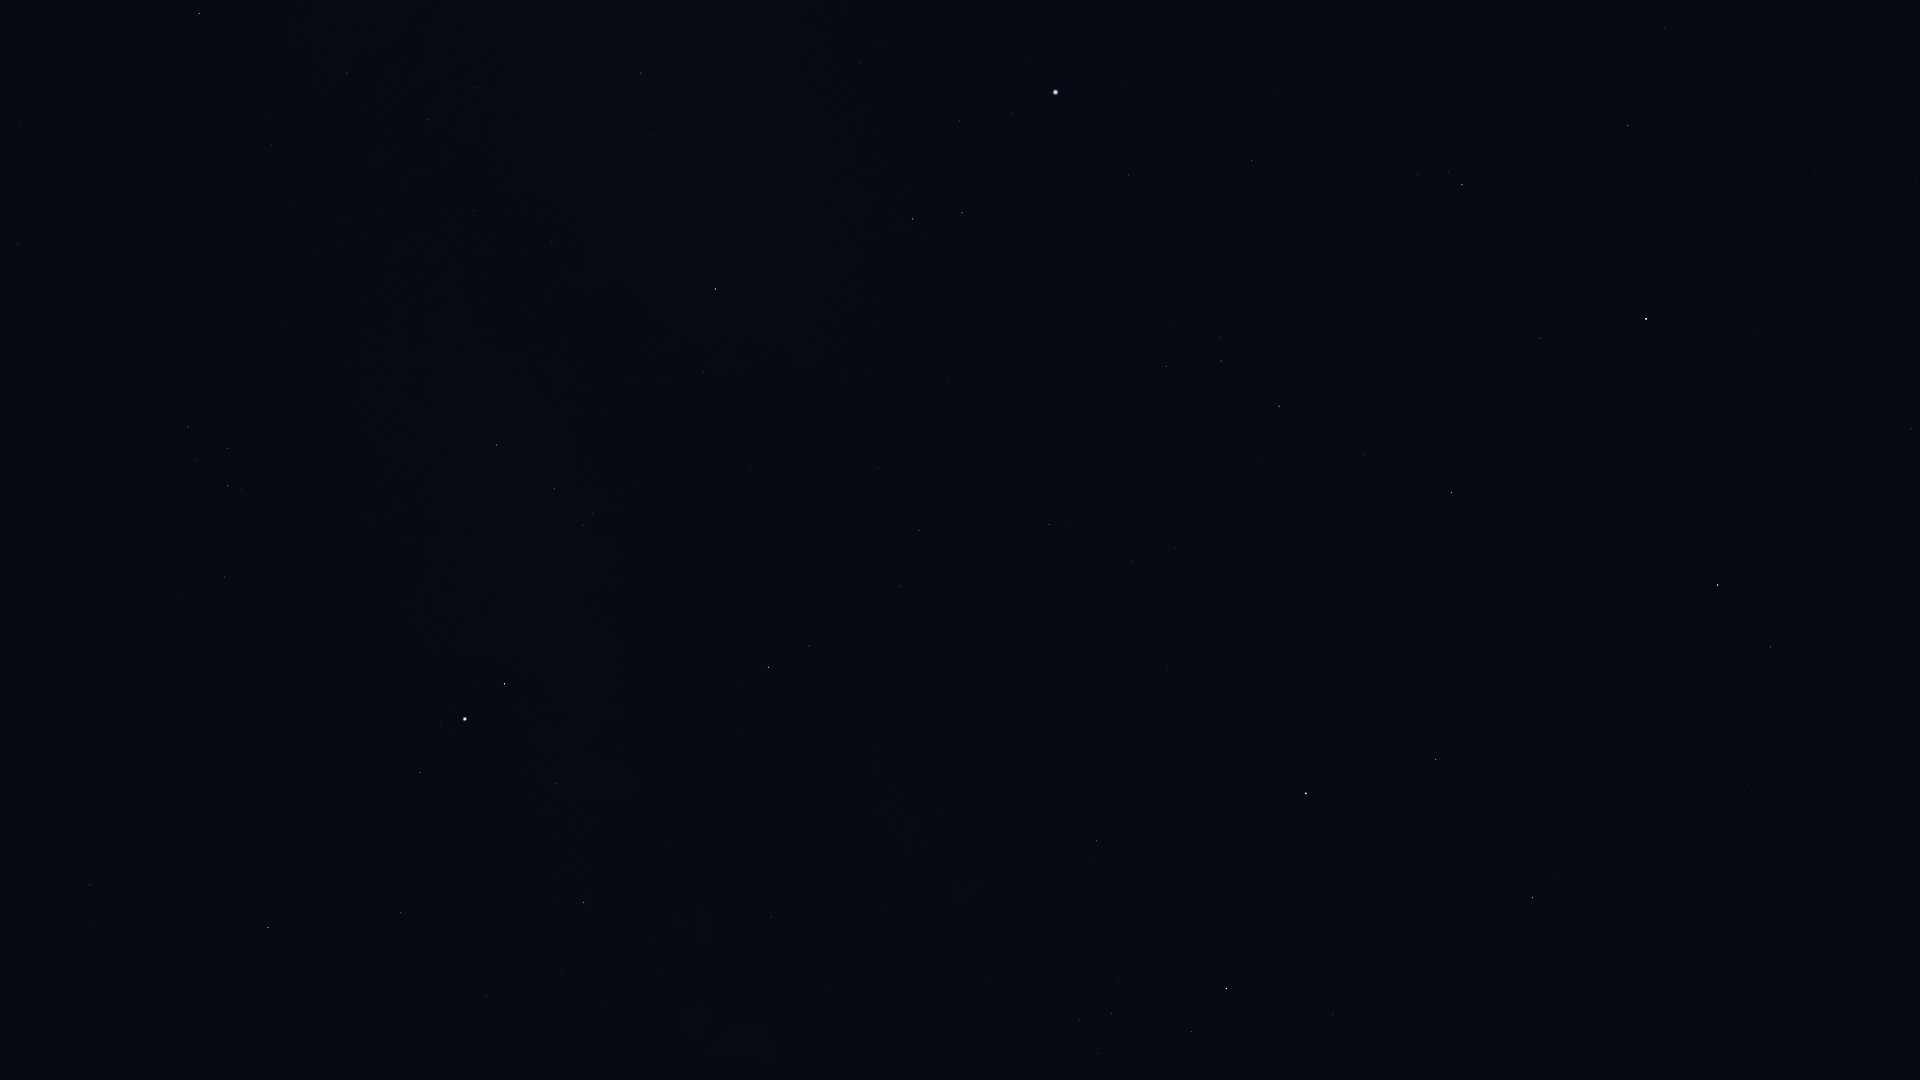

The data file committed next to this chart (first rows):
Star_ID, Name, X, Y
78159, HIP 78159, 1911, 429
78493, HIP 78493, 1879, 349
79043, Marsic, 1861, 702
79219, Kamuy, 1835, 439
80076, Hunor, 1737, 57
80463, Cujam, 1748, 784
80816, Kornephoros, 1718, 585
80838, Ogma, 1694, 136
81126, HIP 81126, 1665, 27
81833, HIP 81833, 1628, 125
82651, Mahsati, 1563, 831
83000, HIP 83000, 1533, 898
83207, HIP 83207, 1540, 338
84345, Rasalgethi, 1436, 759
84379, Sarin, 1452, 493
84380, HIP 84380, 1462, 185
84606, HIP 84606, 1449, 172
85112, HIP 85112, 1418, 175
85693, Maasym, 1364, 454
86032, Rasalhague, 1306, 793
86742, Cebalrai, 1227, 989
86974, HIP 86974, 1279, 406
87808, HIP 87808, 1252, 161
87933, HIP 87933, 1221, 361
88794, HIP 88794, 1166, 366
90441, HIP 90441, 932, 1053
91262, Vega, 1056, 92
91852, Xihe, 1012, 141
92420, Sheliak, 962, 213
92791, HIP 92791, 960, 121
92895, Kaveh, 775, 916
92946, Alya, 771, 917
93194, Sulafat, 913, 219
93747, Okab, 769, 667
94481, Aladfar, 880, 41
95771, Anser, 703, 372
95947, Albireo, 716, 289
96078, Uruk, 629, 564
96757, Sham, 593, 514
96837, HIP 96837, 583, 525
97278, Tarazed, 505, 684
97365, HIP 97365, 555, 489
97649, Altair, 465, 719
97938, Libertas, 441, 723
98036, Alshain, 420, 772
98110, HIP 98110, 641, 73
98337, HIP 98337, 497, 445
98543, HIP 98543, 552, 241
98920, HIP 98920, 464, 421
99711, Phoenicia, 251, 924
99894, Chechia, 277, 781
101421, Aldulfin, 225, 577
101769, Rotanev, 228, 486
101958, Sualocin, 228, 448
103527, Musica, 64, 532
104780, Solaris, 10, 396
